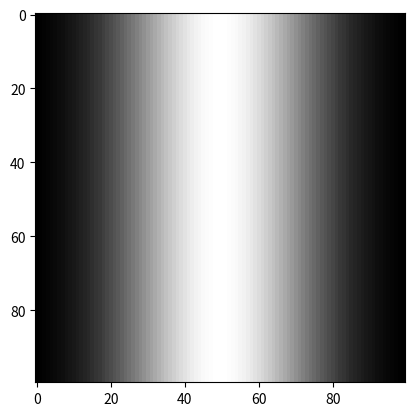

Source code (Python):
#!/usr/bin/env python
# coding: utf-8

# In[3]:


#Imports
import numpy as np
import time
import matplotlib.pyplot as plt
get_ipython().run_line_magic('matplotlib', 'inline')


# In[4]:


#Image configs
height = 100
width = 100
n = 100
x = np.linspace(-height//2, height//2, n)
y = np.linspace(-width//2, width//2,n)
X, Y = np.meshgrid(x,y)


# In[14]:


#Gaussian curve arguments
a = 10
b = 0
c = 20
x_y = a * np.exp(-(X-b)**2/(2*(c**2)))

plt.imshow(x_y, cmap = "gray")
plt.show()


# In[ ]:





# In[ ]:




